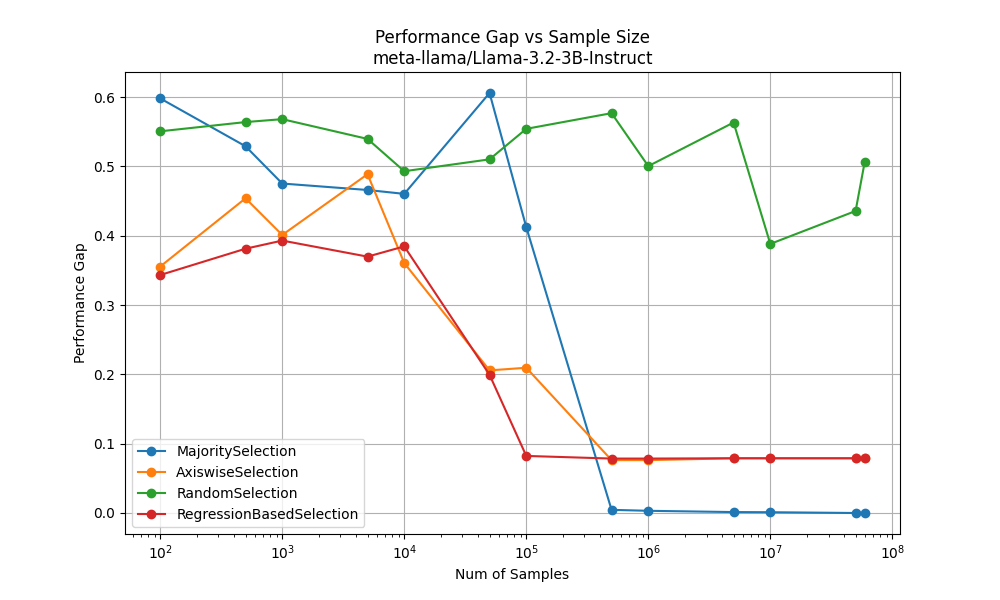

Values plotted in this chart, from the file beside it:
MajoritySelection, [100, 500, 1000, 5000, 10000, 50000, 100000, 500000, 1000000, 5000000, 10000000, 50000000, 59456648], [0.5981055005239447, 0.5290737612416293, 0.4752850727487776, 0.4659822576097436, 0.46036663636424824, 0.6058915366810198, 0.4123695282765008, 0.004552432375205158, 0.0031700947588378194, 0.0013367433816403966
AxiswiseSelection, [100, 500, 1000, 5000, 10000, 50000, 100000, 500000, 1000000, 5000000, 10000000, 50000000, 59456648], [0.35555064219718463, 0.454, 0.4011, 0.4887, 0.3606, 0.2057, 0.2095, 0.07625, 0.07625, 0.07895
RandomSelection, [100, 500, 1000, 5000, 10000, 50000, 100000, 500000, 1000000, 5000000, 10000000, 50000000, 59456648], [0.550627295567638, 0.5639, 0.5682, 0.5397, 0.493, 0.5102, 0.5542, 0.5768, 0.5004, 0.5633
RegressionBasedSelection, [100, 500, 1000, 5000, 10000, 50000, 100000, 500000, 1000000, 5000000, 10000000, 50000000, 59456648], [0.3433156910434927, 0.3812, 0.393, 0.3698, 0.3846, 0.1994, 0.08234, 0.07852, 0.07852, 0.07895
